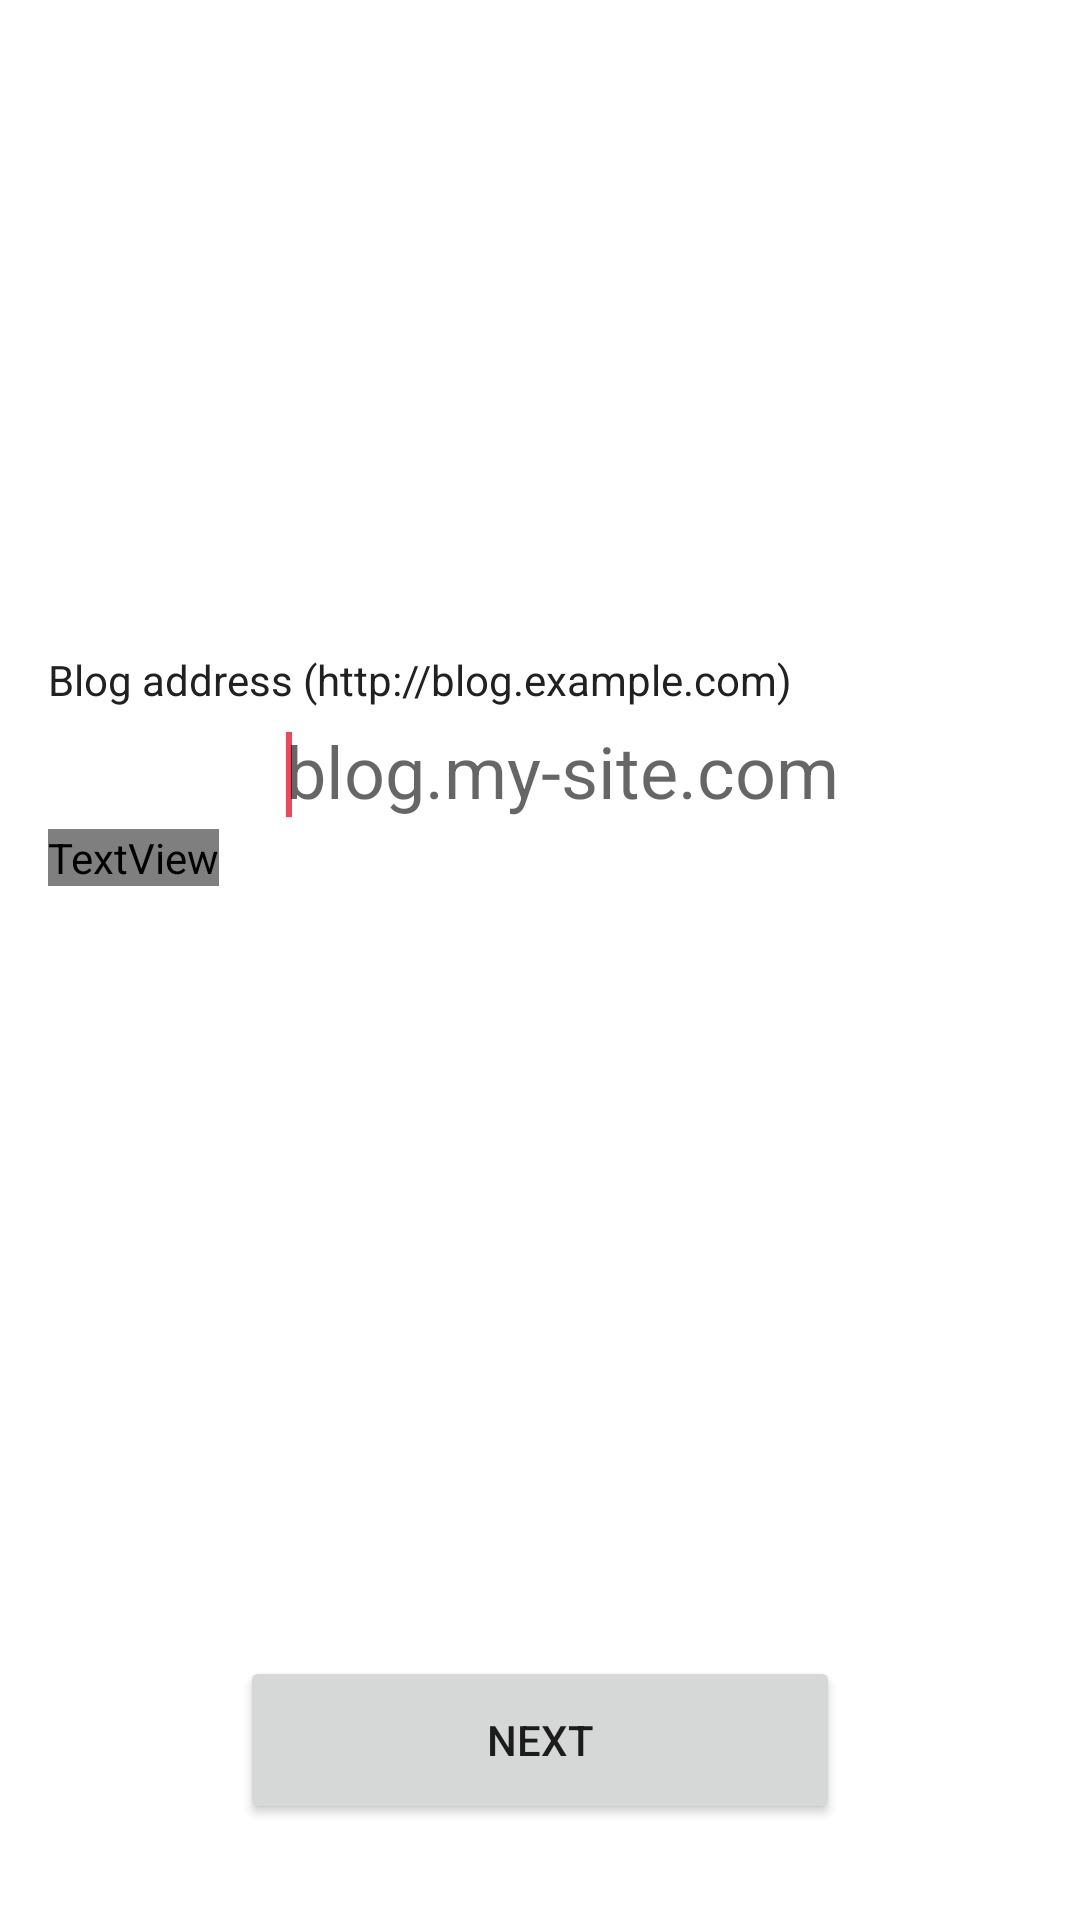

Produce the Android XML layout that renders to this screen, including the resource entries it uses.
<!-- AndroidManifest.xml: application theme AppTheme -->
<!-- res/layout/fragment_login_url.xml -->
<?xml version="1.0" encoding="utf-8"?>
<LinearLayout
    xmlns:android="http://schemas.android.com/apk/res/android"
    xmlns:tools="http://schemas.android.com/tools"
    android:orientation="vertical"
    android:layout_width="match_parent"
    android:layout_height="match_parent"
    tools:context=".view.LoginActivity">

    <RelativeLayout
        android:id="@+id/blog_url_layout"
        android:layout_height="0dp"
        android:layout_weight="1"
        android:layout_gravity="center"
        android:gravity="center"
        style="@style/MyLoginForm"
        android:orientation="vertical">

        <TextView
            android:id="@+id/blog_url_title"
            android:layout_width="wrap_content"
            android:layout_height="wrap_content"
            android:layout_marginBottom="@dimen/padding_default"
            android:layout_marginLeft="@dimen/padding_large"
            android:layout_marginStart="@dimen/padding_large"
            android:layout_marginRight="@dimen/padding_large"
            android:layout_marginEnd="@dimen/padding_large"
            android:text="@string/prompt_blog_url"
            android:textAppearance="@style/TextAppearance.Small"
            />

        <TextView
            android:id="@+id/blog_url_protocol"
            android:layout_width="wrap_content"
            android:layout_height="wrap_content"
            android:layout_below="@id/blog_url_title"
            android:layout_alignParentLeft="true"
            android:layout_alignParentStart="true"
            android:layout_marginLeft="@dimen/padding_large"
            android:layout_marginStart="@dimen/padding_large"
            android:maxLines="1"
            android:includeFontPadding="false"
            android:textAppearance="@style/TextAppearance.Large"
            android:textColor="@color/text_primary_inverted_dim"
            android:text="https://"
            tools:ignore="HardcodedText"
            />

        <EditText
            android:id="@+id/blog_url"
            android:layout_width="match_parent"
            android:layout_height="wrap_content"
            android:layout_below="@id/blog_url_title"
            android:layout_toRightOf="@id/blog_url_protocol"
            android:layout_toEndOf="@id/blog_url_protocol"
            android:layout_marginRight="@dimen/padding_large"
            android:layout_marginEnd="@dimen/padding_large"
            android:layout_marginLeft="1dp"
            android:layout_marginStart="1dp"
            android:background="@null"
            android:requiresFadingEdge="horizontal"
            android:fadingEdgeLength="20dp"
            android:hint="blog.my-site.com"
            android:imeActionId="@integer/ime_action_id_next"
            android:imeActionLabel="@string/next"
            android:imeOptions="actionUnspecified"
            android:inputType="textUri"
            android:maxLines="1"
            android:includeFontPadding="false"
            android:textAppearance="@style/TextAppearance.Large"
            tools:ignore="HardcodedText">

            <requestFocus />

        </EditText>

        <TextView
            android:id="@+id/blog_url_error"
            android:layout_width="wrap_content"
            android:layout_height="wrap_content"
            android:layout_below="@id/blog_url_protocol"
            android:layout_marginTop="@dimen/padding_inline"
            android:layout_marginLeft="@dimen/padding_large"
            android:layout_marginStart="@dimen/padding_large"
            android:layout_marginRight="@dimen/padding_large"
            android:layout_marginEnd="@dimen/padding_large"
            tools:text="An error occurred"
            android:textColor="?attr/textColorError"
            />

        <TextView
            android:id="@+id/login_help_tip"
            android:layout_width="wrap_content"
            android:layout_height="wrap_content"
            android:layout_below="@id/blog_url_error"
            android:layout_marginTop="@dimen/padding_inline"
            android:layout_marginLeft="@dimen/padding_large"
            android:layout_marginStart="@dimen/padding_large"
            android:layout_marginRight="@dimen/padding_large"
            android:layout_marginEnd="@dimen/padding_large"
            android:text="@string/url_help_tip"
            android:textColor="?android:attr/textColorTertiary"
            android:visibility="invisible"
            />

    </RelativeLayout>

    <FrameLayout
        android:layout_width="match_parent"
        android:layout_height="wrap_content">

        <Button
            android:id="@+id/next_btn"
            android:layout_width="200dp"
            android:layout_height="@dimen/touch_size_comfy"
            android:layout_gravity="bottom|center_horizontal"
            android:layout_marginBottom="@dimen/padding_huge"
            android:paddingLeft="@dimen/padding_large"
            android:paddingRight="@dimen/padding_large"
            android:text="@string/next"
            />

        <ProgressBar
            android:id="@+id/progress"
            style="?android:attr/progressBarStyle"
            android:layout_width="wrap_content"
            android:layout_height="wrap_content"
            android:layout_gravity="bottom|center_horizontal"
            android:layout_marginBottom="@dimen/padding_huge"
            android:paddingBottom="@dimen/padding_inline"
            android:visibility="gone"
            />

    </FrameLayout>

</LinearLayout>
<!-- resources referenced by this layout -->
<resources>
  <color name="text_primary_inverted_dim">#88FFFFFF</color>
  <dimen name="padding_default">8dp</dimen>
  <dimen name="padding_huge">32dp</dimen>
  <dimen name="padding_inline">4dp</dimen>
  <dimen name="padding_large">16dp</dimen>
  <dimen name="touch_size_comfy">56dp</dimen>
  <integer name="ime_action_id_next">770</integer>
  <string name="next">Next</string>
  <string name="prompt_blog_url">Blog address</string>
  <string name="url_help_tip" translatable="false">Don\'t have a Ghost blog yet? See &lt;a href="ghost-help"&gt;here&lt;/a&gt; for how to get one.</string>
  <style name="MyLoginForm">
          <item name="android:layout_width">match_parent</item>
      </style>
  <style name="TextAppearance.Large">
          <item name="android:textSize">@dimen/text_size_large</item>
          <item name="android:textColor">@color/text_primary</item>
      </style>
  <style name="TextAppearance.Small">
          <item name="android:textSize">@dimen/text_size_small</item>
      </style>
  <style name="AppTheme" parent="Theme.AppCompat.Light.DarkActionBar">
          
          <item name="colorPrimary">@color/primary</item>
          <item name="colorPrimaryDark">@color/primary_dark</item>
          <item name="colorAccent">@color/accent</item>
          <item name="android:windowBackground">@color/background</item>
  
          
          <item name="windowNoTitle">true</item>
          <item name="windowActionBar">false</item>
          <item name="windowActionModeOverlay">true</item>
          <item name="actionBarSize">@dimen/toolbar_height</item>
  
          
          <item name="android:checkboxStyle">@style/MyCheckBox</item>
      </style>
  <dimen name="text_size_large">24sp</dimen>
  <color name="text_primary">#212121</color>
  <dimen name="text_size_small">14sp</dimen>
  <color name="primary">#563C82</color>
  <color name="primary_dark">#453068</color>
  <color name="accent">#EF465E</color>
  <color name="background">#FFFFFF</color>
  <dimen name="toolbar_height">56dp</dimen>
  <style name="MyCheckBox" parent="Widget.AppCompat.CompoundButton.CheckBox">
          <item name="android:textColor">@color/text_primary</item>
      </style>
</resources>
